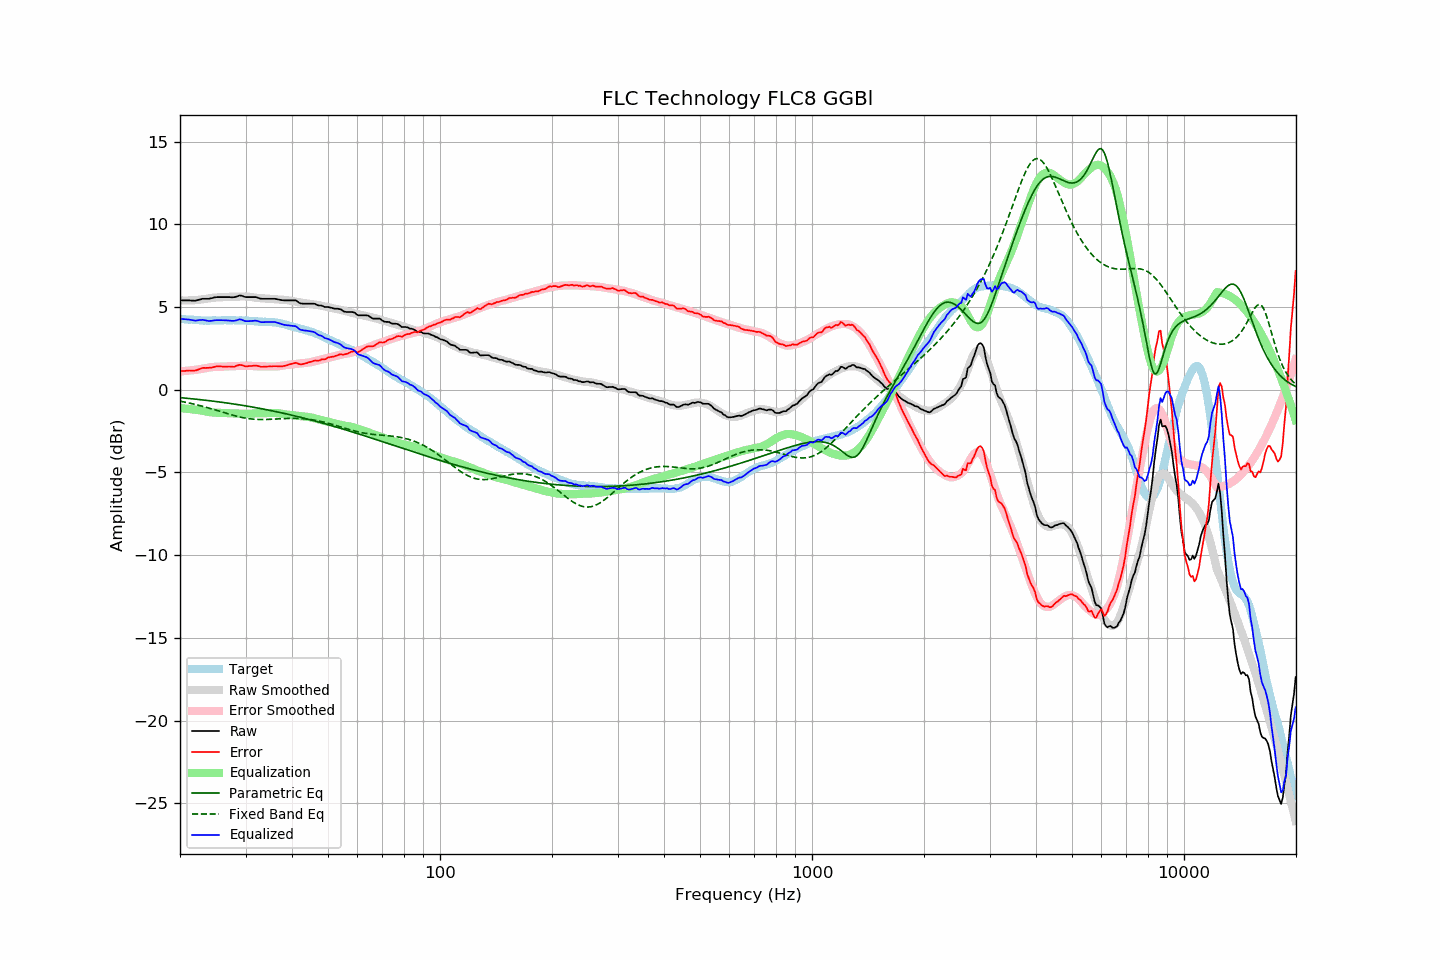

Data behind this chart, as committed beside it:
frequency, raw, error, smoothed, error_smoothed, equalization, parametric_eq, fixed_band_eq, equalized_raw, equalized_smoothed, target
20.00, 5.40, 1.12, 5.40, 1.11, -1.11, -0.48, -0.69, 4.29, 4.29, 4.29
20.20, 5.40, 1.13, 5.40, 1.12, -1.12, -0.48, -0.71, 4.29, 4.28, 4.28
20.40, 5.40, 1.14, 5.40, 1.13, -1.13, -0.49, -0.73, 4.28, 4.27, 4.27
20.61, 5.40, 1.14, 5.40, 1.13, -1.13, -0.50, -0.75, 4.27, 4.26, 4.27
20.81, 5.40, 1.16, 5.40, 1.14, -1.14, -0.51, -0.77, 4.26, 4.25, 4.25
21.02, 5.40, 1.16, 5.40, 1.15, -1.15, -0.52, -0.79, 4.25, 4.25, 4.25
21.23, 5.40, 1.17, 5.40, 1.16, -1.16, -0.53, -0.81, 4.24, 4.24, 4.24
21.44, 5.39, 1.15, 5.41, 1.17, -1.17, -0.54, -0.83, 4.22, 4.23, 4.25
21.66, 5.39, 1.16, 5.41, 1.19, -1.19, -0.55, -0.85, 4.21, 4.23, 4.24
21.87, 5.38, 1.16, 5.42, 1.20, -1.20, -0.56, -0.87, 4.19, 4.22, 4.23
22.09, 5.39, 1.18, 5.42, 1.21, -1.21, -0.57, -0.90, 4.18, 4.21, 4.22
22.31, 5.42, 1.21, 5.43, 1.22, -1.22, -0.58, -0.92, 4.20, 4.21, 4.22
22.54, 5.45, 1.25, 5.44, 1.24, -1.24, -0.59, -0.95, 4.21, 4.20, 4.21
22.76, 5.47, 1.28, 5.45, 1.25, -1.25, -0.60, -0.97, 4.22, 4.20, 4.20
22.99, 5.50, 1.32, 5.47, 1.27, -1.27, -0.61, -1.00, 4.23, 4.20, 4.19
23.22, 5.50, 1.33, 5.48, 1.29, -1.29, -0.62, -1.02, 4.21, 4.19, 4.18
23.45, 5.50, 1.32, 5.50, 1.31, -1.31, -0.63, -1.05, 4.19, 4.19, 4.19
23.69, 5.50, 1.33, 5.52, 1.33, -1.33, -0.65, -1.08, 4.17, 4.19, 4.18
23.92, 5.50, 1.33, 5.53, 1.35, -1.35, -0.66, -1.11, 4.16, 4.18, 4.18
24.16, 5.52, 1.34, 5.55, 1.36, -1.36, -0.67, -1.13, 4.16, 4.19, 4.19
24.40, 5.54, 1.35, 5.56, 1.37, -1.37, -0.68, -1.16, 4.17, 4.19, 4.20
24.65, 5.57, 1.38, 5.57, 1.38, -1.38, -0.69, -1.19, 4.19, 4.19, 4.20
24.89, 5.59, 1.40, 5.58, 1.39, -1.39, -0.71, -1.22, 4.21, 4.19, 4.20
25.14, 5.60, 1.42, 5.58, 1.39, -1.39, -0.72, -1.25, 4.21, 4.19, 4.19
25.39, 5.60, 1.42, 5.59, 1.39, -1.39, -0.73, -1.28, 4.21, 4.19, 4.19
25.65, 5.60, 1.42, 5.59, 1.39, -1.39, -0.74, -1.31, 4.21, 4.20, 4.19
25.91, 5.60, 1.41, 5.59, 1.39, -1.39, -0.76, -1.34, 4.21, 4.20, 4.20
26.16, 5.60, 1.40, 5.60, 1.40, -1.40, -0.77, -1.37, 4.21, 4.20, 4.21
26.43, 5.60, 1.40, 5.60, 1.40, -1.40, -0.78, -1.40, 4.20, 4.20, 4.21
26.69, 5.60, 1.40, 5.61, 1.41, -1.41, -0.80, -1.43, 4.19, 4.20, 4.21
26.96, 5.60, 1.41, 5.62, 1.42, -1.42, -0.81, -1.46, 4.19, 4.20, 4.20
27.23, 5.60, 1.41, 5.62, 1.42, -1.42, -0.82, -1.49, 4.18, 4.20, 4.20
27.50, 5.59, 1.40, 5.63, 1.42, -1.42, -0.84, -1.52, 4.17, 4.20, 4.20
27.77, 5.59, 1.39, 5.63, 1.43, -1.43, -0.85, -1.54, 4.17, 4.20, 4.21
28.05, 5.60, 1.40, 5.63, 1.43, -1.43, -0.87, -1.57, 4.17, 4.20, 4.21
28.33, 5.63, 1.45, 5.63, 1.43, -1.43, -0.88, -1.60, 4.20, 4.20, 4.19
28.62, 5.66, 1.48, 5.64, 1.44, -1.44, -0.90, -1.62, 4.23, 4.20, 4.19
28.90, 5.70, 1.51, 5.64, 1.44, -1.44, -0.91, -1.64, 4.26, 4.20, 4.20
29.19, 5.69, 1.50, 5.64, 1.45, -1.45, -0.93, -1.66, 4.25, 4.19, 4.20
29.48, 5.66, 1.48, 5.64, 1.45, -1.45, -0.94, -1.68, 4.21, 4.19, 4.19
29.78, 5.62, 1.44, 5.64, 1.46, -1.46, -0.96, -1.70, 4.17, 4.19, 4.19
30.08, 5.60, 1.41, 5.64, 1.46, -1.46, -0.98, -1.72, 4.15, 4.18, 4.20
30.38, 5.60, 1.42, 5.63, 1.46, -1.46, -0.99, -1.74, 4.15, 4.18, 4.19
30.68, 5.60, 1.44, 5.62, 1.45, -1.45, -1.01, -1.75, 4.15, 4.17, 4.17
30.99, 5.60, 1.44, 5.61, 1.45, -1.45, -1.03, -1.76, 4.16, 4.16, 4.17
31.30, 5.60, 1.45, 5.60, 1.44, -1.44, -1.04, -1.77, 4.16, 4.16, 4.16
31.61, 5.60, 1.46, 5.58, 1.43, -1.43, -1.06, -1.78, 4.17, 4.15, 4.15
31.93, 5.60, 1.47, 5.57, 1.42, -1.42, -1.08, -1.79, 4.18, 4.14, 4.14
32.24, 5.58, 1.45, 5.55, 1.42, -1.42, -1.10, -1.79, 4.17, 4.14, 4.14
32.57, 5.54, 1.43, 5.55, 1.42, -1.42, -1.11, -1.80, 4.13, 4.13, 4.12
32.89, 5.51, 1.40, 5.54, 1.42, -1.42, -1.13, -1.80, 4.10, 4.12, 4.12
33.22, 5.50, 1.39, 5.54, 1.42, -1.42, -1.15, -1.80, 4.09, 4.12, 4.12
33.55, 5.50, 1.40, 5.53, 1.42, -1.42, -1.17, -1.80, 4.09, 4.11, 4.11
33.89, 5.50, 1.39, 5.52, 1.41, -1.41, -1.19, -1.80, 4.09, 4.11, 4.12
34.23, 5.50, 1.41, 5.51, 1.41, -1.41, -1.21, -1.79, 4.10, 4.10, 4.10
34.57, 5.50, 1.41, 5.50, 1.41, -1.41, -1.23, -1.79, 4.10, 4.10, 4.10
34.92, 5.50, 1.42, 5.50, 1.40, -1.40, -1.25, -1.79, 4.10, 4.09, 4.09
35.27, 5.50, 1.41, 5.49, 1.40, -1.40, -1.27, -1.78, 4.10, 4.09, 4.10
35.62, 5.50, 1.43, 5.48, 1.40, -1.40, -1.29, -1.78, 4.10, 4.08, 4.08
35.97, 5.50, 1.43, 5.47, 1.41, -1.41, -1.31, -1.77, 4.10, 4.07, 4.08
... 635 more rows
